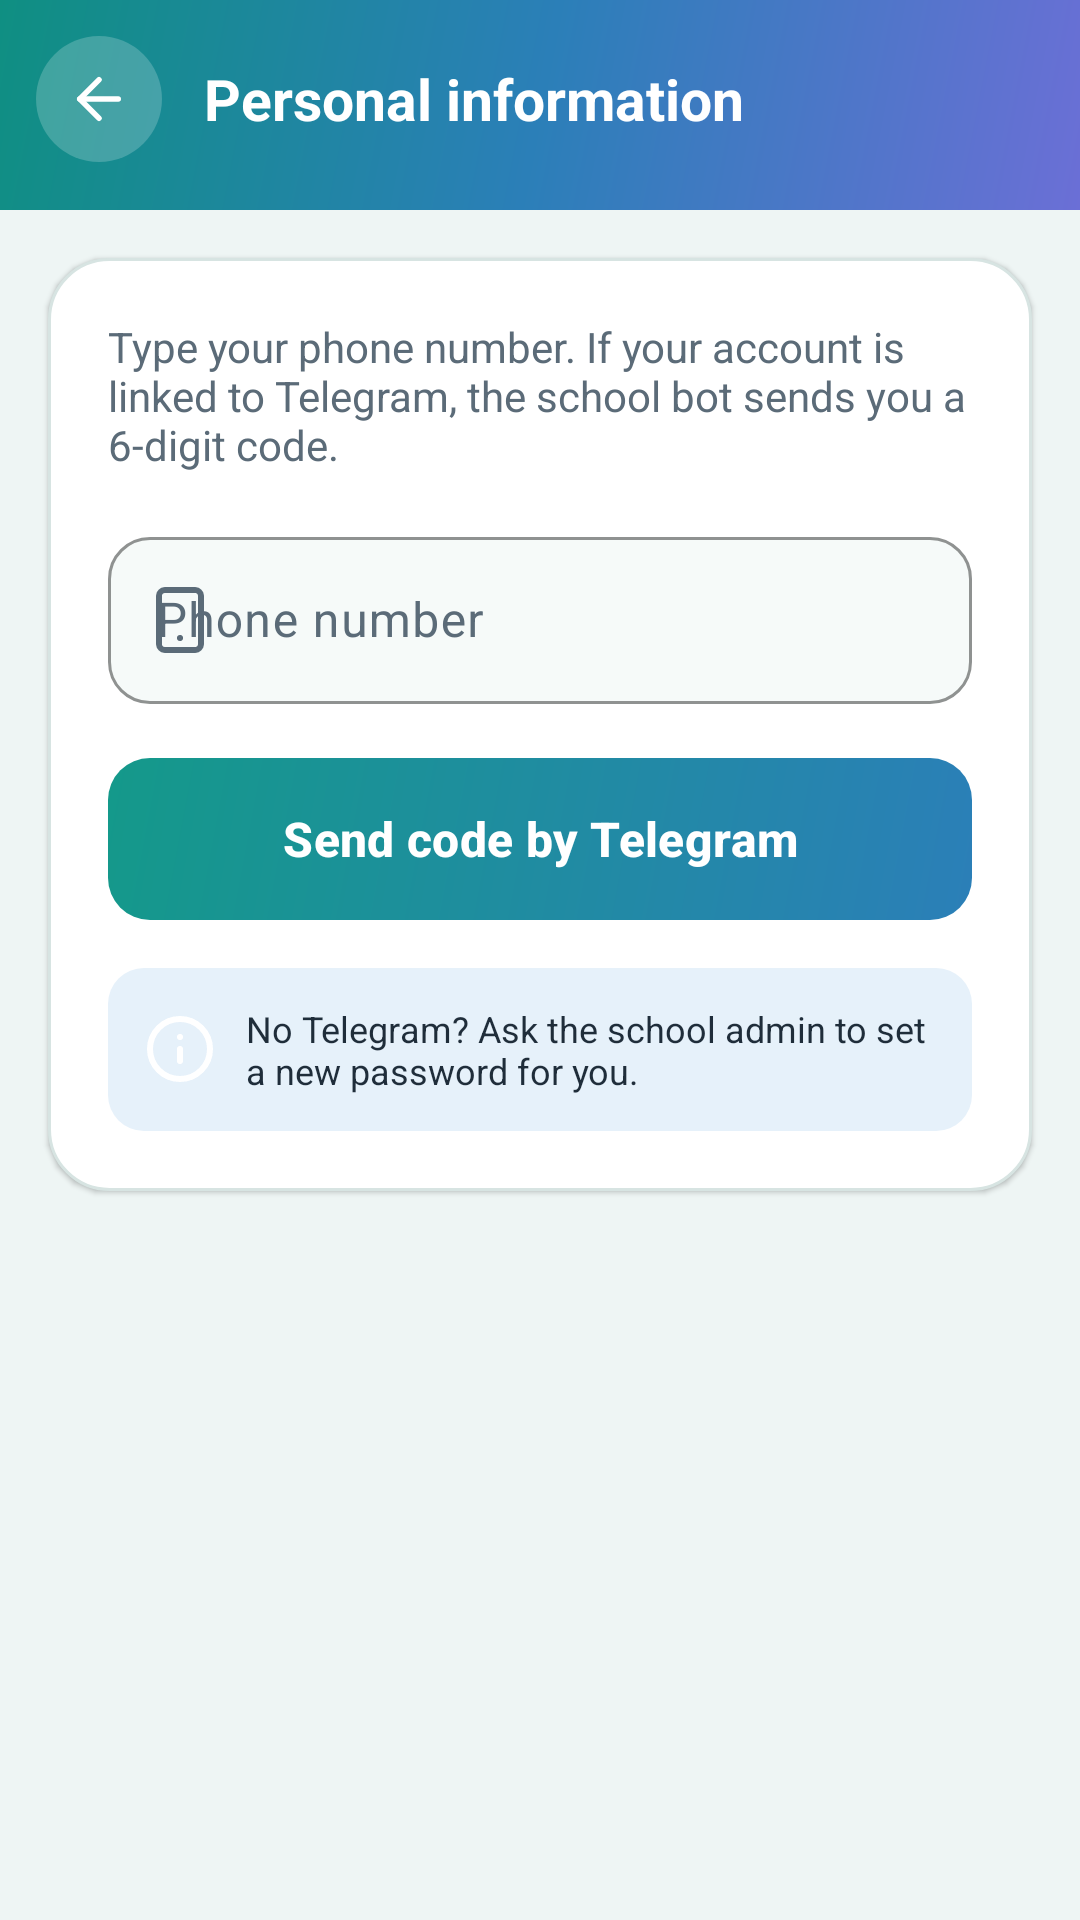

Write the Android layout XML for this screen, with the resource values it uses.
<!-- AndroidManifest.xml: application theme Theme.AttendanceApp -->
<!-- res/layout/activity_forgot_password.xml -->
<?xml version="1.0" encoding="utf-8"?>
<LinearLayout xmlns:android="http://schemas.android.com/apk/res/android"
    xmlns:app="http://schemas.android.com/apk/res-auto"
    xmlns:tools="http://schemas.android.com/tools"
    android:id="@+id/forgotRoot"
    android:layout_width="match_parent"
    android:layout_height="match_parent"
    android:background="@color/page"
    android:orientation="vertical">

    <include layout="@layout/view_top_bar" />

    <ScrollView
        android:layout_width="match_parent"
        android:layout_height="match_parent">

        <LinearLayout
            style="@style/Attendance.Card"
            android:layout_width="match_parent"
            android:layout_height="wrap_content"
            android:layout_margin="16dp"
            android:orientation="vertical"
            android:padding="20dp">

            <TextView
                android:id="@+id/txtError"
                android:layout_width="match_parent"
                android:layout_height="wrap_content"
                android:layout_marginBottom="14dp"
                android:background="@drawable/bg_error_box"
                android:drawablePadding="10dp"
                android:gravity="center_vertical"
                android:padding="12dp"
                android:textColor="@color/absent_text"
                android:textSize="13sp"
                android:visibility="gone"
                app:drawableStartCompat="@drawable/ic_alert"
                app:drawableTint="@color/absent_text"
                tools:text="The code is wrong or has expired."
                tools:visibility="visible" />

            
            <LinearLayout
                android:id="@+id/stepPhone"
                android:layout_width="match_parent"
                android:layout_height="wrap_content"
                android:orientation="vertical">

                <TextView
                    android:layout_width="match_parent"
                    android:layout_height="wrap_content"
                    android:text="@string/forgot_intro"
                    android:textColor="@color/text_muted"
                    android:textSize="14sp" />

                <com.google.android.material.textfield.TextInputLayout
                    android:layout_width="match_parent"
                    android:layout_height="wrap_content"
                    android:layout_marginTop="16dp"
                    android:hint="@string/phone_label"
                    app:startIconDrawable="@drawable/ic_phone">

                    <com.google.android.material.textfield.TextInputEditText
                        android:id="@+id/edtLogin"
                        android:layout_width="match_parent"
                        android:layout_height="wrap_content"
                        android:imeOptions="actionDone"
                        android:inputType="phone"
                        android:maxLines="1" />
                </com.google.android.material.textfield.TextInputLayout>

                <Button
                    android:id="@+id/btnSend"
                    style="@style/Widget.Attendance.BrandButton"
                    android:layout_width="match_parent"
                    android:layout_height="wrap_content"
                    android:layout_marginTop="18dp"
                    android:text="@string/send_code" />

                <TextView
                    android:layout_width="match_parent"
                    android:layout_height="wrap_content"
                    android:layout_marginTop="16dp"
                    android:background="@drawable/bg_info_box"
                    android:drawablePadding="10dp"
                    android:gravity="center_vertical"
                    android:padding="12dp"
                    android:text="@string/no_telegram"
                    android:textColor="@color/text_main"
                    android:textSize="12sp"
                    app:drawableStartCompat="@drawable/ic_info" />
            </LinearLayout>

            
            <LinearLayout
                android:id="@+id/stepCode"
                android:layout_width="match_parent"
                android:layout_height="wrap_content"
                android:orientation="vertical"
                android:visibility="gone"
                tools:visibility="visible">

                <TextView
                    android:id="@+id/txtSent"
                    android:layout_width="match_parent"
                    android:layout_height="wrap_content"
                    android:background="@drawable/bg_info_box"
                    android:drawablePadding="10dp"
                    android:gravity="center_vertical"
                    android:padding="12dp"
                    android:textColor="@color/text_main"
                    android:textSize="13sp"
                    app:drawableStartCompat="@drawable/ic_send"
                    tools:text="If this account is linked to Telegram, a 6-digit code was sent." />

                <TextView
                    android:id="@+id/txtAccount"
                    android:layout_width="match_parent"
                    android:layout_height="wrap_content"
                    android:layout_marginTop="10dp"
                    android:textColor="@color/text_muted"
                    android:textSize="13sp"
                    tools:text="Account: 012345678" />

                <com.google.android.material.textfield.TextInputLayout
                    android:layout_width="match_parent"
                    android:layout_height="wrap_content"
                    android:layout_marginTop="12dp"
                    android:hint="@string/code_from_telegram"
                    app:counterEnabled="true"
                    app:counterMaxLength="6"
                    app:startIconDrawable="@drawable/ic_lock">

                    <com.google.android.material.textfield.TextInputEditText
                        android:id="@+id/edtCode"
                        android:layout_width="match_parent"
                        android:layout_height="wrap_content"
                        android:imeOptions="actionNext"
                        android:inputType="number"
                        android:letterSpacing="0.3"
                        android:maxLength="6"
                        android:maxLines="1" />
                </com.google.android.material.textfield.TextInputLayout>

                <com.google.android.material.textfield.TextInputLayout
                    android:layout_width="match_parent"
                    android:layout_height="wrap_content"
                    android:layout_marginTop="10dp"
                    android:hint="@string/new_password"
                    app:endIconMode="password_toggle"
                    app:helperText="@string/password_min"
                    app:startIconDrawable="@drawable/ic_lock">

                    <com.google.android.material.textfield.TextInputEditText
                        android:id="@+id/edtNew"
                        android:layout_width="match_parent"
                        android:layout_height="wrap_content"
                        android:imeOptions="actionNext"
                        android:inputType="textPassword"
                        android:maxLines="1" />
                </com.google.android.material.textfield.TextInputLayout>

                <com.google.android.material.textfield.TextInputLayout
                    android:layout_width="match_parent"
                    android:layout_height="wrap_content"
                    android:layout_marginTop="10dp"
                    android:hint="@string/repeat_password"
                    app:endIconMode="password_toggle"
                    app:startIconDrawable="@drawable/ic_lock">

                    <com.google.android.material.textfield.TextInputEditText
                        android:id="@+id/edtRepeat"
                        android:layout_width="match_parent"
                        android:layout_height="wrap_content"
                        android:imeOptions="actionDone"
                        android:inputType="textPassword"
                        android:maxLines="1" />
                </com.google.android.material.textfield.TextInputLayout>

                <Button
                    android:id="@+id/btnSave"
                    style="@style/Widget.Attendance.BrandButton"
                    android:layout_width="match_parent"
                    android:layout_height="wrap_content"
                    android:layout_marginTop="18dp"
                    android:text="@string/save_new_password" />

                <TextView
                    android:id="@+id/txtNewCode"
                    android:layout_width="match_parent"
                    android:layout_height="wrap_content"
                    android:layout_marginTop="14dp"
                    android:gravity="center"
                    android:padding="6dp"
                    android:text="@string/send_new_code"
                    android:textColor="@color/brand"
                    android:textSize="14sp"
                    android:textStyle="bold" />
            </LinearLayout>
        </LinearLayout>
    </ScrollView>
</LinearLayout>
<!-- res/layout/view_top_bar.xml (included above) -->
<?xml version="1.0" encoding="utf-8"?>
<LinearLayout xmlns:android="http://schemas.android.com/apk/res/android"
    xmlns:app="http://schemas.android.com/apk/res-auto"
    xmlns:tools="http://schemas.android.com/tools"
    android:id="@+id/topBar"
    android:layout_width="match_parent"
    android:layout_height="wrap_content"
    android:background="@drawable/bg_header_gradient"
    android:gravity="center_vertical"
    android:orientation="horizontal"
    android:paddingHorizontal="12dp"
    android:paddingTop="12dp"
    android:paddingBottom="16dp">

    <ImageButton
        android:id="@+id/btnBack"
        android:layout_width="42dp"
        android:layout_height="42dp"
        android:background="@drawable/bg_pill_soft"
        android:contentDescription="@android:string/cancel"
        android:padding="10dp"
        android:scaleType="fitCenter"
        android:src="@drawable/ic_back"
        app:tint="@color/white" />

    <TextView
        android:id="@+id/txtTopTitle"
        android:layout_width="wrap_content"
        android:layout_height="wrap_content"
        android:layout_marginStart="14dp"
        android:textColor="@color/white"
        android:textSize="19sp"
        android:textStyle="bold"
        tools:text="Personal information" />
</LinearLayout>
<!-- resources referenced by this layout -->
<resources>
  <color name="absent_text">#C0504D</color>
  <color name="brand">#1F877B</color>
  <color name="page">#EEF5F4</color>
  <color name="text_main">#1F2D3A</color>
  <color name="text_muted">#5B6B78</color>
  <color name="white">#FFFFFFFF</color>
  <!-- drawable bg_error_box (drawable) -->
  <?xml version="1.0" encoding="utf-8"?>
  <shape xmlns:android="http://schemas.android.com/apk/res/android" android:shape="rectangle">
      <solid android:color="@color/absent_soft" />
      <corners android:radius="12dp" />
      <stroke android:width="1dp" android:color="@color/absent" />
  </shape>
  <!-- drawable bg_header_gradient (drawable) -->
  <?xml version="1.0" encoding="utf-8"?>
  <shape xmlns:android="http://schemas.android.com/apk/res/android" android:shape="rectangle">
      <gradient android:angle="315" android:type="linear"
          android:startColor="@color/header_start"
          android:centerColor="@color/header_mid"
          android:endColor="@color/header_end" />
  </shape>
  <!-- drawable bg_info_box (drawable) -->
  <?xml version="1.0" encoding="utf-8"?>
  <shape xmlns:android="http://schemas.android.com/apk/res/android" android:shape="rectangle">
      <solid android:color="@color/info_soft" />
      <corners android:radius="12dp" />
  </shape>
  <!-- drawable bg_pill_soft (drawable) -->
  <?xml version="1.0" encoding="utf-8"?>
  <shape xmlns:android="http://schemas.android.com/apk/res/android" android:shape="rectangle">
      <solid android:color="#33FFFFFF" />
      <corners android:radius="999dp" />
  </shape>
  <string name="code_from_telegram">Code from Telegram</string>
  <string name="forgot_intro">Type your phone number. If your account is linked to Telegram, the school bot sends you a 6-digit code.</string>
  <string name="new_password">New password</string>
  <string name="no_telegram">No Telegram? Ask the school admin to set a new password for you.</string>
  <string name="password_min">At least 8 characters</string>
  <string name="phone_label">Phone number</string>
  <string name="repeat_password">Repeat new password</string>
  <string name="save_new_password">Save new password</string>
  <string name="send_code">Send code by Telegram</string>
  <string name="send_new_code">Send a new code</string>
  <style name="Attendance.Card" parent="">
          <item name="android:background">@drawable/bg_card</item>
          <item name="android:elevation">1dp</item>
      </style>
  <style name="Theme.AttendanceApp" parent="Base.Theme.AttendanceApp" />
  <color name="absent_soft">#FDECEC</color>
  <color name="absent">#DC6B6B</color>
  <color name="header_start">#0F8F82</color>
  <color name="header_mid">#2B7FB8</color>
  <color name="header_end">#6B6FD6</color>
  <color name="info_soft">#E6F1FA</color>
  <!-- drawable bg_card (drawable) -->
  <?xml version="1.0" encoding="utf-8"?>
  <shape xmlns:android="http://schemas.android.com/apk/res/android" android:shape="rectangle">
      <solid android:color="@color/card" />
      <corners android:radius="20dp" />
      <stroke android:width="1dp" android:color="@color/border" />
  </shape>
  <color name="card">#FFFFFF</color>
  <color name="border">#D7E4E2</color>
  <color name="button_start">#14998A</color>
  <color name="button_end">#2B7FB8</color>
  <color name="on_brand">#FFFFFF</color>
  <color name="brand_soft">#E3F2EF</color>
  <color name="field">#F6FAF9</color>
  <style name="ThemeOverlay.Attendance.BottomSheet" parent="ThemeOverlay.Material3.BottomSheetDialog">
          <item name="bottomSheetStyle">@style/Widget.Attendance.BottomSheet</item>
      </style>
  <style name="Widget.Attendance.BottomSheet" parent="Widget.Material3.BottomSheet.Modal">
          <item name="backgroundTint">@color/card</item>
      </style>
</resources>
